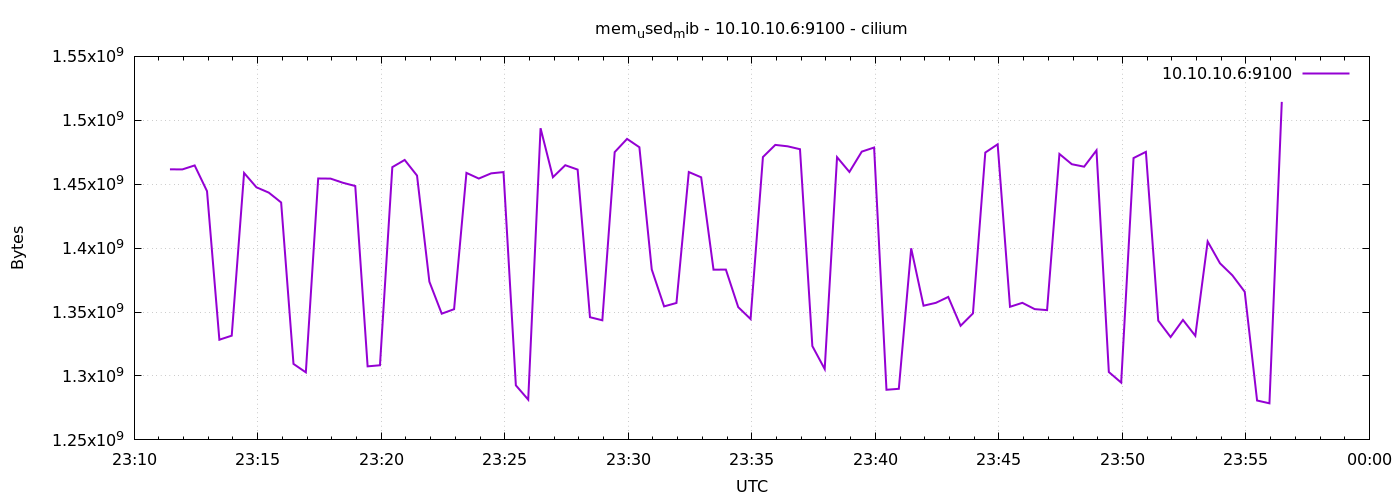

The file beside this chart, header and first rows:
1778022687	1461653504
1778022717	1461571584
1778022747	1464692736
1778022777	1444573184
1778022807	1328377856
1778022837	1331527680
1778022867	1458806784
1778022897	1447591936
1778022927	1443426304
1778022957	1435721728
1778022987	1309442048
1778023017	1302839296
1778023047	1454489600
1778023077	1454387200
1778023107	1451130880
1778023137	1448591360
1778023167	1307525120
1778023197	1308377088
1778023227	1463361536
1778023257	1468989440
1778023287	1456754688
1778023317	1373765632
1778023347	1348730880
1778023377	1352249344
1778023407	1458872320
1778023437	1454432256
1778023467	1458499584
1778023497	1459490816
1778023527	1292668928
1778023557	1281482752
1778023587	1493815296
1778023617	1455468544
1778023647	1464864768
1778023677	1461452800
1778023707	1345970176
1778023737	1343561728
1778023767	1475104768
1778023797	1485451264
1778023827	1478926336
1778023857	1383325696
1778023887	1354436608
1778023917	1357119488
1778023947	1459539968
1778023977	1455407104
1778024007	1383137280
1778024037	1383231488
1778024067	1353854976
1778024097	1344544768
1778024127	1471262720
1778024157	1480753152
1778024187	1479655424
1778024217	1477386240
1778024247	1323397120
1778024277	1305427968
1778024307	1471160320
1778024337	1459601408
1778024367	1475493888
1778024397	1478705152
1778024427	1289211904
1778024457	1289965568
1778024487	1399889920
... 30 more rows
